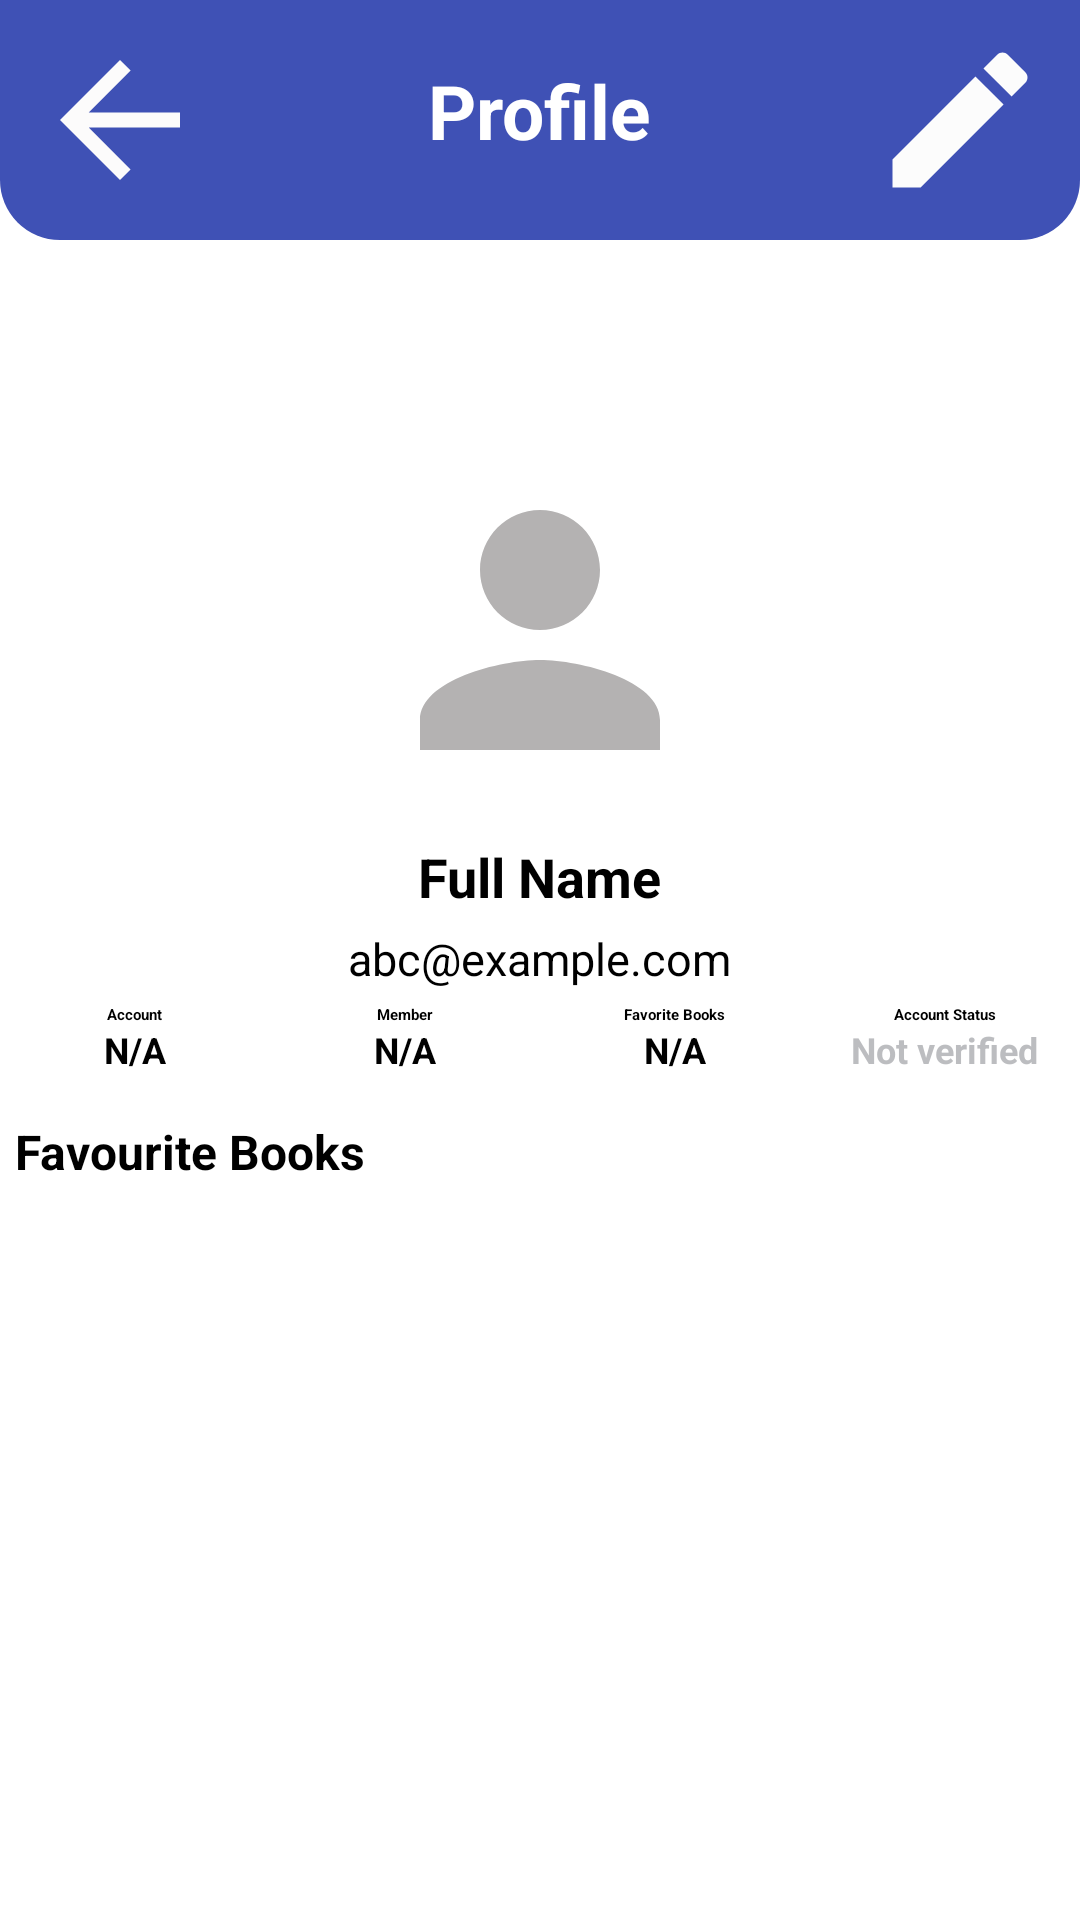

Reconstruct the res/layout file that produces this screen, plus the resources it refers to.
<!-- AndroidManifest.xml: application theme Theme.BookApp -->
<!-- res/layout/activity_profile.xml -->
<?xml version="1.0" encoding="utf-8"?>
<RelativeLayout xmlns:android="http://schemas.android.com/apk/res/android"
    xmlns:app="http://schemas.android.com/apk/res-auto"
    xmlns:tools="http://schemas.android.com/tools"
    android:layout_width="match_parent"
    android:layout_height="match_parent"
    tools:context=".ProfileActivity">

    <View
        android:layout_width="match_parent"
        android:layout_height="165dp"
        android:layout_marginTop="60dp"
        android:background="@drawable/back02"></View>

    <RelativeLayout
        android:layout_width="match_parent"
        android:layout_height="wrap_content"
        android:background="@drawable/custom_background_login">

        <androidx.appcompat.widget.AppCompatImageButton
            android:id="@+id/btn_back"
            android:layout_width="60dp"
            android:layout_height="60dp"
            android:layout_marginStart="10dp"
            android:layout_marginTop="10dp"
            android:layout_marginEnd="10dp"
            android:layout_marginBottom="10dp"
            android:background="@android:color/transparent"
            android:src="@drawable/ic_back"></androidx.appcompat.widget.AppCompatImageButton>

        <TextView
            android:layout_width="wrap_content"
            android:layout_height="wrap_content"
            android:layout_centerHorizontal="true"
            android:layout_margin="20dp"
            android:text="Profile"
            android:textColor="@color/white"
            android:textSize="25sp"
            android:textStyle="bold"></TextView>

        <androidx.appcompat.widget.AppCompatImageButton
            android:id="@+id/btn_edit"
            android:layout_width="60dp"
            android:layout_height="60dp"
            android:layout_alignParentEnd="true"
            android:layout_marginStart="10dp"
            android:layout_marginTop="10dp"
            android:layout_marginEnd="10dp"
            android:layout_marginBottom="10dp"
            android:background="@android:color/transparent"
            android:src="@drawable/ic_edit"></androidx.appcompat.widget.AppCompatImageButton>

    </RelativeLayout>

    <View
        android:layout_width="match_parent"
        android:layout_height="match_parent"
        android:layout_marginTop="215dp"
        android:background="@drawable/shape_rec_01"></View>

    <com.google.android.material.imageview.ShapeableImageView
        android:id="@+id/img_profile"
        android:layout_width="120dp"
        android:layout_height="120dp"
        android:layout_centerHorizontal="true"
        android:layout_marginTop="150dp"
        android:background="@color/white"
        android:scaleType="centerCrop"
        android:clickable="true"
        android:focusable="true"
        android:onClick="zoomImage"
        android:src="@drawable/ic_person_gray"
        app:shapeAppearanceOverlay="@style/styleRoundedCornersImage">

    </com.google.android.material.imageview.ShapeableImageView>

    <TextView
        android:id="@+id/tv_fullName"
        android:layout_width="wrap_content"
        android:layout_height="wrap_content"
        android:layout_below="@+id/img_profile"
        android:layout_centerHorizontal="true"
        android:layout_marginTop="10dp"
        android:text="Full Name"
        android:textColor="@color/black"
        android:textSize="18sp"
        android:textStyle="bold">

    </TextView>

    <TextView
        android:id="@+id/tv_email"
        android:layout_width="wrap_content"
        android:layout_height="wrap_content"
        android:layout_below="@+id/tv_fullName"
        android:layout_centerHorizontal="true"
        android:layout_marginTop="5dp"
        android:text="abc@example.com"
        android:textColor="@color/black"
        android:textSize="15sp">

    </TextView>

    <LinearLayout
        android:id="@+id/ln_1"
        android:layout_width="match_parent"
        android:layout_height="wrap_content"
        android:layout_below="@+id/tv_email"
        android:layout_marginTop="5dp"
        android:orientation="horizontal">

        <LinearLayout
            android:layout_width="0dp"
            android:layout_height="wrap_content"
            android:layout_weight="1"
            android:gravity="center"
            android:orientation="vertical">

            <TextView
                android:layout_width="wrap_content"
                android:layout_height="wrap_content"
                android:text="Account"
                android:textColor="@color/black"
                android:textStyle="bold"></TextView>

            <TextView
                android:id="@+id/tv_accountType"
                android:layout_width="wrap_content"
                android:layout_height="wrap_content"
                android:text="N/A"
                android:textSize="12sp"
                android:textColor="@color/black"
                android:textStyle="bold"></TextView>
        </LinearLayout>

        <LinearLayout
            android:layout_width="0dp"
            android:layout_height="wrap_content"
            android:layout_weight="1"
            android:gravity="center"
            android:orientation="vertical">

            <TextView
                android:layout_width="wrap_content"
                android:layout_height="wrap_content"
                android:text="Member"
                android:textColor="@color/black"
                android:textStyle="bold"></TextView>

            <TextView
                android:id="@+id/tv_memberDate"
                android:layout_width="wrap_content"
                android:layout_height="wrap_content"
                android:text="N/A"
                android:textSize="12sp"
                android:textColor="@color/black"
                android:textStyle="bold"></TextView>
        </LinearLayout>

        <LinearLayout
            android:layout_width="0dp"
            android:layout_height="wrap_content"
            android:layout_weight="1"
            android:gravity="center"
            android:orientation="vertical">

            <TextView
                android:layout_width="wrap_content"
                android:layout_height="wrap_content"
                android:text="Favorite Books"
                android:layout_gravity="center"
                android:gravity="center"
                android:textColor="@color/black"
                android:textStyle="bold"></TextView>

            <TextView
                android:id="@+id/tv_favouriteBooksCount"
                android:layout_width="wrap_content"
                android:layout_height="wrap_content"
                android:text="N/A"
                android:textSize="12sp"
                android:textColor="@color/black"
                android:textStyle="bold"></TextView>
        </LinearLayout>

        <LinearLayout
            android:layout_width="0dp"
            android:layout_height="wrap_content"
            android:layout_weight="1"
            android:gravity="center"
            android:orientation="vertical">

            <TextView
                android:layout_width="wrap_content"
                android:layout_height="wrap_content"
                android:text="Account Status"
                android:textColor="@color/black"
                android:textStyle="bold"></TextView>

            <TextView
                android:id="@+id/tv_AccountStatus"
                android:layout_width="wrap_content"
                android:layout_height="wrap_content"
                android:text="Not verified"
                android:textColor="@color/gray_01"
                android:textSize="12sp"
                android:textStyle="bold"></TextView>
        </LinearLayout>
    </LinearLayout>

    <LinearLayout
        android:id="@+id/ln_2"
        android:layout_width="match_parent"
        android:layout_height="wrap_content"
        android:layout_below="@+id/ln_1"
        android:layout_marginTop="10dp"
        android:orientation="vertical">

        <TextView
            android:layout_width="match_parent"
            android:layout_height="wrap_content"
            android:layout_margin="5dp"
            android:text="Favourite Books"
            android:textColor="@color/black"
            android:textSize="16sp"
            android:textStyle="bold">

        </TextView>

        <androidx.recyclerview.widget.RecyclerView
            android:id="@+id/rcv_profile_fvB"
            android:layout_width="match_parent"
            android:layout_height="match_parent"
            tools:listitem="@layout/layout_pdf_fav">
        </androidx.recyclerview.widget.RecyclerView>
    </LinearLayout>

</RelativeLayout>
<!-- res/layout/layout_pdf_fav.xml (included above) -->
<?xml version="1.0" encoding="utf-8"?>
<androidx.cardview.widget.CardView xmlns:android="http://schemas.android.com/apk/res/android"
    xmlns:app="http://schemas.android.com/apk/res-auto"
    android:layout_width="match_parent"
    android:layout_height="140dp"
    android:layout_margin="2dp"
    app:cardCornerRadius="5dp"
    app:cardElevation="0dp"
    app:contentPadding="5dp"
    >

    <RelativeLayout
        android:background="@color/white"
        android:layout_width="match_parent"
        android:layout_height="match_parent">

        <RelativeLayout
            android:id="@+id/rl_1"
            android:layout_width="100dp"
            android:layout_height="140dp"
            android:layout_marginEnd="5dp"
            android:background="@color/gray_01">

            <com.github.barteksc.pdfviewer.PDFView
                android:id="@+id/pdf_view"
                android:layout_width="match_parent"
                android:layout_height="match_parent">
                <ProgressBar
                    android:id="@+id/pgb_progressBar"
                    android:layout_width="match_parent"
                    android:background="@color/gray_02"
                    android:layout_height="match_parent">
                </ProgressBar>
            </com.github.barteksc.pdfviewer.PDFView>


        </RelativeLayout>
        <TextView
            android:id="@+id/tv_book_title"
            android:layout_width="match_parent"
            android:layout_height="wrap_content"
            android:layout_toEndOf="@+id/rl_1"
            android:maxLines="1"
            style="@style/TextAppearance.MaterialComponents.Headline6"
            android:layout_marginEnd="5dp"
            android:textColor="@color/black"
            android:text="Book Title"
            android:layout_marginStart="10dp"
            android:ellipsize="end"
            >

        </TextView>
        <TextView
            android:id="@+id/tv_description_pdf"
            android:layout_width="match_parent"
            android:layout_height="65dp"
            android:layout_below="@+id/tv_book_title"
            android:layout_toEndOf="@+id/rl_1"
            android:maxLines="4"
            android:padding="4dp"
            android:ellipsize="end"
            android:textColor="@color/gray_02"
            android:layout_marginTop="8dp"
            style="@style/TextAppearance.AppCompat.Body2"
            android:text="The description of the book"
            android:textSize="15sp"
            >

        </TextView>

        <TextView
            android:id="@+id/tv_size_pdf"
            android:layout_width="60dp"
            android:layout_height="wrap_content"
            android:layout_alignParentBottom="true"
            android:layout_toEndOf="@+id/rl_1"
            android:maxLines="1"
            android:padding="5dp"
            android:paddingLeft="5dp"
            android:text="13MB"
            android:textColor="@color/black">

        </TextView>

        <TextView
            android:id="@+id/tv_date_pdf"
            android:layout_width="50dp"
            android:layout_height="wrap_content"
            android:layout_alignParentBottom="true"
            android:layout_toStartOf="@+id/tv_category_pdf"
            android:layout_toEndOf="@+id/tv_size_pdf"
            android:maxLines="1"
            android:padding="5dp"
            android:gravity="center"
            android:textColor="@color/black"
            android:text="dd/MM/yyyy"
            android:textAlignment="center">

        </TextView>

        <TextView
            android:id="@+id/tv_category_pdf"
            android:layout_width="120dp"
            android:layout_height="wrap_content"
            android:layout_alignParentEnd="true"
            android:layout_alignParentBottom="true"
            android:layout_marginEnd="8dp"
            android:layout_marginBottom="0dp"
            android:maxLines="1"
            android:padding="5dp"
            android:gravity="center"
            android:text="category"
            android:textColor="@color/black">

        </TextView>

        <ImageButton
            android:id="@+id/btn_fav"
            android:layout_width="wrap_content"
            android:layout_height="wrap_content"
            android:src="@drawable/ic_favorite"
            android:layout_alignEnd="@+id/tv_book_title"
            android:background="@android:color/transparent"
            android:padding="5dp">
        </ImageButton>
    </RelativeLayout>
</androidx.cardview.widget.CardView>
<!-- resources referenced by this layout -->
<resources>
  <color name="black">#FF000000</color>
  <color name="gray_01">#948C8D93</color>
  <color name="gray_02">#94757576</color>
  <color name="white">#FFFFFFFF</color>
  <!-- drawable custom_background_login (drawable) -->
  <?xml version="1.0" encoding="utf-8"?>
  <shape xmlns:android="http://schemas.android.com/apk/res/android"
      android:shape="rectangle">
      <solid android:color="@color/dark_blue"></solid>
      <corners android:bottomRightRadius="20dp"
          android:bottomLeftRadius="20dp"></corners>
  
  </shape>
  <!-- drawable ic_back (drawable) -->
  <vector xmlns:android="http://schemas.android.com/apk/res/android"
      android:width="30dp"
      android:height="30dp"
      android:autoMirrored="true"
      android:tint="#FCFBFB"
      android:viewportWidth="24"
      android:viewportHeight="24">
      <path
          android:fillColor="@android:color/white"
          android:pathData="M20,11H7.83l5.59,-5.59L12,4l-8,8 8,8 1.41,-1.41L7.83,13H20v-2z" />
  </vector>
  <!-- drawable ic_edit (drawable) -->
  <vector android:height="30dp" android:tint="#FCFCFC"
      android:viewportHeight="24" android:viewportWidth="24"
      android:width="30dp" xmlns:android="http://schemas.android.com/apk/res/android">
      <path android:fillColor="@android:color/white" android:pathData="M3,17.25V21h3.75L17.81,9.94l-3.75,-3.75L3,17.25zM20.71,7.04c0.39,-0.39 0.39,-1.02 0,-1.41l-2.34,-2.34c-0.39,-0.39 -1.02,-0.39 -1.41,0l-1.83,1.83 3.75,3.75 1.83,-1.83z"/>
  </vector>
  <!-- drawable ic_favorite (drawable) -->
  <vector xmlns:android="http://schemas.android.com/apk/res/android"
      android:width="24dp"
      android:height="24dp"
      android:tint="#E91E63"
      android:viewportWidth="24"
      android:viewportHeight="24">
      <path
          android:fillColor="@android:color/white"
          android:pathData="M12,21.35l-1.45,-1.32C5.4,15.36 2,12.28 2,8.5 2,5.42 4.42,3 7.5,3c1.74,0 3.41,0.81 4.5,2.09C13.09,3.81 14.76,3 16.5,3 19.58,3 22,5.42 22,8.5c0,3.78 -3.4,6.86 -8.55,11.54L12,21.35z" />
  </vector>
  <!-- drawable ic_person_gray (drawable) -->
  <vector android:height="24dp" android:tint="#B4B2B2"
      android:viewportHeight="24" android:viewportWidth="24"
      android:width="24dp" xmlns:android="http://schemas.android.com/apk/res/android">
      <path android:fillColor="@android:color/white" android:pathData="M12,12c2.21,0 4,-1.79 4,-4s-1.79,-4 -4,-4 -4,1.79 -4,4 1.79,4 4,4zM12,14c-2.67,0 -8,1.34 -8,4v2h16v-2c0,-2.66 -5.33,-4 -8,-4z"/>
  </vector>
  <!-- drawable shape_rec_01 (drawable) -->
  <?xml version="1.0" encoding="utf-8"?>
  <shape xmlns:android="http://schemas.android.com/apk/res/android"
      android:shape="rectangle">
      <solid android:color="@color/white"></solid>
      <corners
          android:topLeftRadius="15dp"
          android:topRightRadius="15dp"></corners>
  
  </shape>
  <style name="styleRoundedCornersImage">
          <item name="cornerFamily">rounded</item>
          <item name="cornerSize">20%</item>
      </style>
      //style for shapeableImageView to make it circular
  <color name="dark_blue">#3F51B5</color>
</resources>
